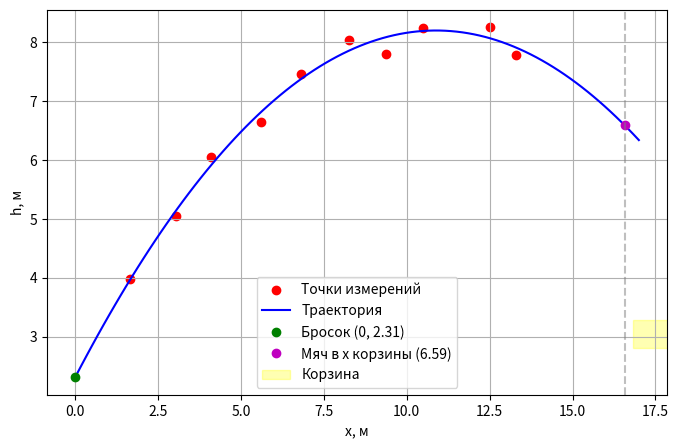

Recreate this plot in Python.
import numpy as np
import matplotlib.pyplot as plt

# Данные
x = np.array([1.641, 3.03, 4.11, 5.6, 6.8, 8.261, 9.362, 10.49, 12.5, 13.287])
h = np.array([3.98, 5.04, 6.05, 6.64, 7.46, 8.04, 7.79, 8.243, 8.251, 7.779])

# Находим коэффициенты параболы (второй степени)
coef = np.polyfit(x, h, 2)
a, b, c = coef
print(f"Уравнение: h = {a:.3f}x² + {b:.3f}x + {c:.3f}")

# Высота броска (при x=0)
print(f"\nВысота броска: {c:.2f} м")

# Проверка попадания в корзину
x_k = 16.573
h_k = 3.05
r = 0.24
h_m = a * x_k**2 + b * x_k + c
print(f"\nВысота мяча в x={x_k}: {h_m:.2f} м")
print(f"Центр корзины на высоте: {h_k} м")

if abs(h_m - h_k) <= r:
    print("Мяч попадет в корзину")
else:
    print("Мяч не попадет в корзину")

# График
x_smooth = np.linspace(0, 17, 100)
h_smooth = a * x_smooth**2 + b * x_smooth + c

plt.figure(figsize=(8, 5))
plt.scatter(x, h, color='red', label='Точки измерений')
plt.plot(x_smooth, h_smooth, 'b-', label='Траектория')
plt.plot(0, c, 'go', label=f'Бросок (0, {c:.2f})')
plt.plot(x_k, h_m, 'mo', label=f'Мяч в x корзины ({h_m:.2f})')

# Область корзины
plt.axvline(x_k, linestyle='--', color='gray', alpha=0.5)
plt.axhspan(h_k - r, h_k + r, xmin=(x_k-0.5)/17, xmax=(x_k+0.5)/17, 
            alpha=0.3, color='yellow', label='Корзина')

plt.xlabel('x, м')
plt.ylabel('h, м')
plt.legend()
plt.grid(True)
plt.show()
